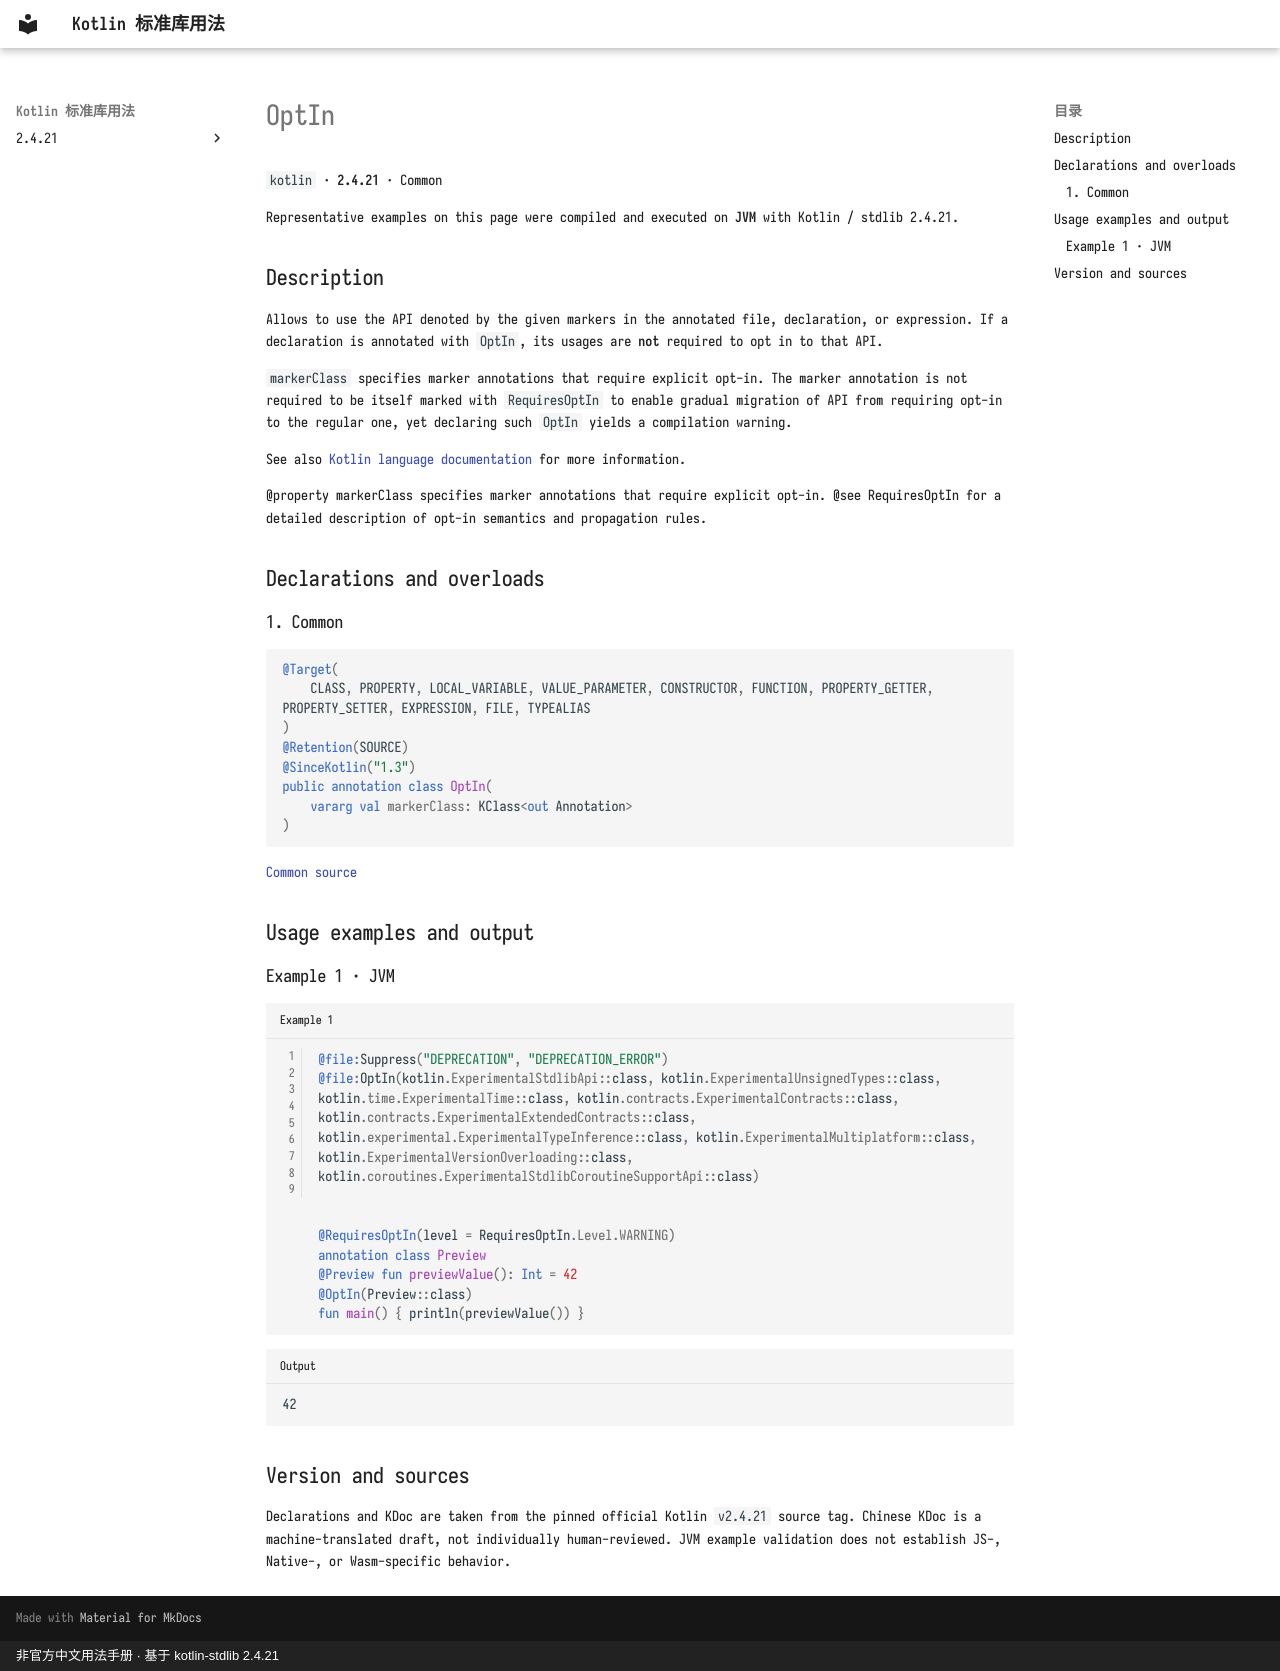

repository: oooooooko/kotlin-stdlib-docs · page: en/api/kotlin/optin--47266156/index.html · generator: mkdocs · copyright: 非官方中文用法手册 · 基于 kotlin-stdlib 2.4.21

# OptIn

`kotlin` · **2.4.21** · Common

Representative examples on this page were compiled and executed on **JVM** with Kotlin / stdlib 2.4.21.

## Description

Allows to use the API denoted by the given markers in the annotated file, declaration, or expression.
If a declaration is annotated with `OptIn`, its usages are **not** required to opt in to that API.

`markerClass` specifies marker annotations that require explicit opt-in. The marker annotation is
not required to be itself marked with `RequiresOptIn` to enable gradual migration of API from requiring opt-in to the regular one,
yet declaring such `OptIn` yields a compilation warning.

See also [Kotlin language documentation](https://kotlinlang.org/docs/opt-in-requirements.html) for more information.

@property markerClass specifies marker annotations that require explicit opt-in.
@see RequiresOptIn for a detailed description of opt-in semantics and propagation rules.

## Declarations and overloads

### 1. Common

```kotlin
@Target(
    CLASS, PROPERTY, LOCAL_VARIABLE, VALUE_PARAMETER, CONSTRUCTOR, FUNCTION, PROPERTY_GETTER, PROPERTY_SETTER, EXPRESSION, FILE, TYPEALIAS
)
@Retention(SOURCE)
@SinceKotlin("1.3")
public annotation class OptIn(
    vararg val markerClass: KClass<out Annotation>
)
```

[Common source](https://github.com/JetBrains/kotlin/blob/v2.4.21/libraries/stdlib/src/kotlin/annotations/OptIn.kt#L118)

## Usage examples and output

### Example 1 · JVM

```kotlin title="Example 1" linenums="1"
@file:Suppress("DEPRECATION", "DEPRECATION_ERROR")
@file:OptIn(kotlin.ExperimentalStdlibApi::class, kotlin.ExperimentalUnsignedTypes::class, kotlin.time.ExperimentalTime::class, kotlin.contracts.ExperimentalContracts::class, kotlin.contracts.ExperimentalExtendedContracts::class, kotlin.experimental.ExperimentalTypeInference::class, kotlin.ExperimentalMultiplatform::class, kotlin.ExperimentalVersionOverloading::class, kotlin.coroutines.ExperimentalStdlibCoroutineSupportApi::class)


@RequiresOptIn(level = RequiresOptIn.Level.WARNING)
annotation class Preview
@Preview fun previewValue(): Int = 42
@OptIn(Preview::class)
fun main() { println(previewValue()) }
```

```text title="Output"
42
```

## Version and sources

Declarations and KDoc are taken from the pinned official Kotlin `v2.4.21` source tag. Chinese KDoc is a machine-translated draft, not individually human-reviewed. JVM example validation does not establish JS-, Native-, or Wasm-specific behavior.
